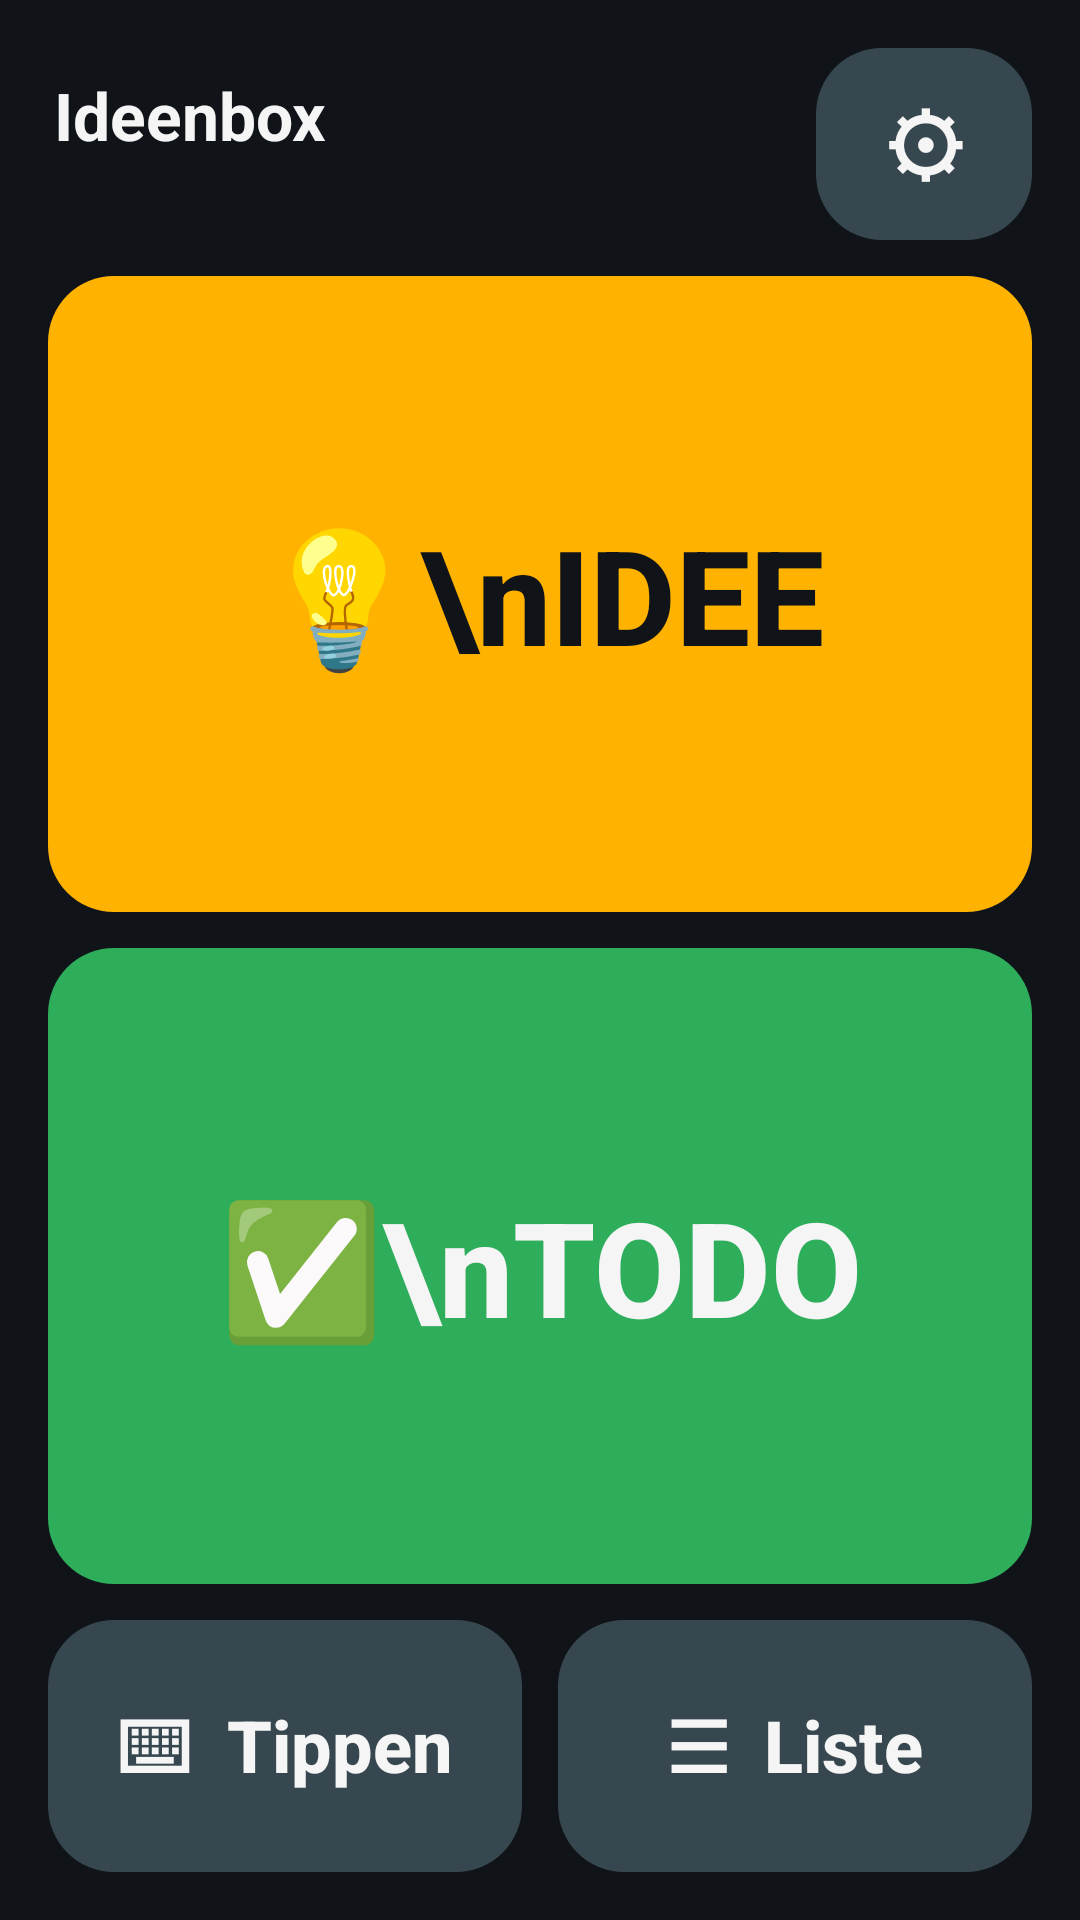

Here is an Android app screen rendered from its layout file. Give the layout XML and the strings, colors and styles it references.
<!-- AndroidManifest.xml: application theme AppTheme -->
<!-- res/layout/activity_main.xml -->
<?xml version="1.0" encoding="utf-8"?>
<LinearLayout xmlns:android="http://schemas.android.com/apk/res/android"
    android:layout_width="match_parent" android:layout_height="match_parent"
    android:orientation="vertical" android:padding="10dp" android:keepScreenOn="true">

    <LinearLayout android:layout_width="match_parent" android:layout_height="wrap_content"
        android:orientation="horizontal" android:gravity="center_vertical">
        <LinearLayout android:layout_width="0dp" android:layout_weight="1" android:layout_height="wrap_content" android:orientation="vertical" android:paddingStart="8dp">
            <TextView android:layout_width="wrap_content" android:layout_height="wrap_content"
                android:text="@string/app_name" android:textSize="22sp" android:textStyle="bold" />
            <TextView android:id="@+id/txtStatus" android:layout_width="wrap_content" android:layout_height="wrap_content"
                android:textSize="14sp" android:textColor="@color/muted" />
        </LinearLayout>
        <Button android:id="@+id/btnSettings" style="@style/Big" android:layout_width="72dp" android:layout_height="64dp"
            android:text="⚙" android:textSize="28sp" android:backgroundTint="@color/neutral" android:contentDescription="Einstellungen" />
    </LinearLayout>

    
    <LinearLayout android:id="@+id/idlePanel" android:layout_width="match_parent" android:layout_height="0dp"
        android:layout_weight="1" android:orientation="vertical">
        <LinearLayout android:id="@+id/bigRow" android:layout_width="match_parent" android:layout_height="0dp"
            android:layout_weight="1" android:orientation="vertical">
            <Button android:id="@+id/btnIdea" style="@style/Big" android:layout_width="match_parent" android:layout_height="0dp"
                android:layout_weight="1" android:backgroundTint="@color/idea" android:textColor="@color/dark_text"
                android:textSize="44sp" android:text="💡\nIDEE" />
            <Button android:id="@+id/btnTodo" style="@style/Big" android:layout_width="match_parent" android:layout_height="0dp"
                android:layout_weight="1" android:backgroundTint="@color/todo" android:textSize="44sp" android:text="✅\nTODO" />
        </LinearLayout>
        <LinearLayout android:layout_width="match_parent" android:layout_height="96dp" android:orientation="horizontal">
            <Button android:id="@+id/btnType" style="@style/Big" android:layout_width="0dp" android:layout_height="match_parent"
                android:layout_weight="1" android:backgroundTint="@color/neutral" android:text="⌨  Tippen" />
            <Button android:id="@+id/btnList" style="@style/Big" android:layout_width="0dp" android:layout_height="match_parent"
                android:layout_weight="1" android:backgroundTint="@color/neutral" android:text="☰  Liste" />
        </LinearLayout>
    </LinearLayout>

    
    <LinearLayout android:id="@+id/dialogPanel" android:layout_width="match_parent" android:layout_height="0dp"
        android:layout_weight="1" android:orientation="vertical" android:visibility="gone">
        <TextView android:id="@+id/txtType" android:layout_width="wrap_content" android:layout_height="wrap_content"
            android:textSize="20sp" android:textStyle="bold" android:paddingStart="8dp" android:paddingTop="4dp" />
        <TextView android:id="@+id/txtPrompt" android:layout_width="match_parent" android:layout_height="wrap_content"
            android:textSize="30sp" android:textStyle="bold" android:padding="8dp" />
        <TextView android:id="@+id/txtMic" android:layout_width="wrap_content" android:layout_height="wrap_content"
            android:text="🎙  Ich höre …" android:textSize="22sp" android:textColor="#FFFF6B6B" android:paddingStart="8dp" android:visibility="invisible" />
        <ScrollView android:layout_width="match_parent" android:layout_height="0dp" android:layout_weight="1"
            android:background="@drawable/field" android:layout_margin="6dp">
            <TextView android:id="@+id/txtHeard" android:layout_width="match_parent" android:layout_height="wrap_content"
                android:textSize="26sp" android:padding="14dp" />
        </ScrollView>
        <LinearLayout android:id="@+id/rowTimes" android:layout_width="match_parent" android:layout_height="88dp" android:orientation="horizontal">
            <Button android:id="@+id/btnT1" style="@style/Big" android:layout_width="0dp" android:layout_height="match_parent" android:layout_weight="1"
                android:backgroundTint="@color/accent" android:textSize="20sp" android:text="in 1 Std." />
            <Button android:id="@+id/btnT2" style="@style/Big" android:layout_width="0dp" android:layout_height="match_parent" android:layout_weight="1"
                android:backgroundTint="@color/accent" android:textSize="20sp" android:text="heute 17:00" />
            <Button android:id="@+id/btnT3" style="@style/Big" android:layout_width="0dp" android:layout_height="match_parent" android:layout_weight="1"
                android:backgroundTint="@color/accent" android:textSize="20sp" android:text="morgen 9:00" />
        </LinearLayout>
        <LinearLayout android:id="@+id/rowYesNo" android:layout_width="match_parent" android:layout_height="130dp" android:orientation="horizontal">
            <Button android:id="@+id/btnYes" style="@style/Big" android:layout_width="0dp" android:layout_height="match_parent" android:layout_weight="1"
                android:backgroundTint="@color/yes" android:textSize="36sp" android:text="JA" />
            <Button android:id="@+id/btnNo" style="@style/Big" android:layout_width="0dp" android:layout_height="match_parent" android:layout_weight="1"
                android:backgroundTint="@color/no" android:textSize="36sp" android:text="NEIN" />
        </LinearLayout>
        <Button android:id="@+id/btnCancel" style="@style/Big" android:layout_width="match_parent" android:layout_height="80dp"
            android:backgroundTint="@color/neutral" android:text="✕  Abbrechen" />
    </LinearLayout>
</LinearLayout>
<!-- resources referenced by this layout -->
<resources>
  <color name="accent">#FF4FA3E0</color>
  <color name="dark_text">#FF101418</color>
  <color name="idea">#FFFFB300</color>
  <color name="muted">#FFA8B3BD</color>
  <color name="neutral">#FF37474F</color>
  <color name="no">#FFD9443A</color>
  <color name="todo">#FF2EAD5B</color>
  <color name="yes">#FF2EAD5B</color>
  <!-- drawable field (drawable) -->
  <?xml version="1.0" encoding="utf-8"?>
  <shape xmlns:android="http://schemas.android.com/apk/res/android" android:shape="rectangle">
      <corners android:radius="14dp" />
      <solid android:color="@color/panel" />
      <stroke android:width="1dp" android:color="#FF37474F" />
  </shape>
  <string name="app_name">Ideenbox</string>
  <style name="Big" parent="@android:style/Widget.Material.Button">
          <item name="android:textAllCaps">false</item>
          <item name="android:textStyle">bold</item>
          <item name="android:textColor">@color/text</item>
          <item name="android:textSize">24sp</item>
          <item name="android:background">@drawable/btn</item>
          <item name="android:layout_margin">6dp</item>
          <item name="android:stateListAnimator">@null</item>
      </style>
  <style name="AppTheme" parent="@android:style/Theme.Material.NoActionBar">
          <item name="android:windowBackground">@color/bg</item>
          <item name="android:colorAccent">@color/accent</item>
          <item name="android:colorPrimary">@color/panel</item>
          <item name="android:statusBarColor">@color/bg</item>
          <item name="android:navigationBarColor">@color/bg</item>
          <item name="android:textColor">@color/text</item>
          <item name="android:windowOptOutEdgeToEdgeEnforcement" tools:targetApi="35">true</item>
      </style>
  <color name="panel">#FF1C232B</color>
  <color name="text">#FFF5F5F5</color>
  <!-- drawable btn (drawable) -->
  <?xml version="1.0" encoding="utf-8"?>
  <ripple xmlns:android="http://schemas.android.com/apk/res/android" android:color="#55FFFFFF">
      <item>
          <shape android:shape="rectangle">
              <corners android:radius="22dp" />
              <solid android:color="#FFFFFFFF" />
          </shape>
      </item>
  </ripple>
  <color name="bg">#FF101418</color>
</resources>
